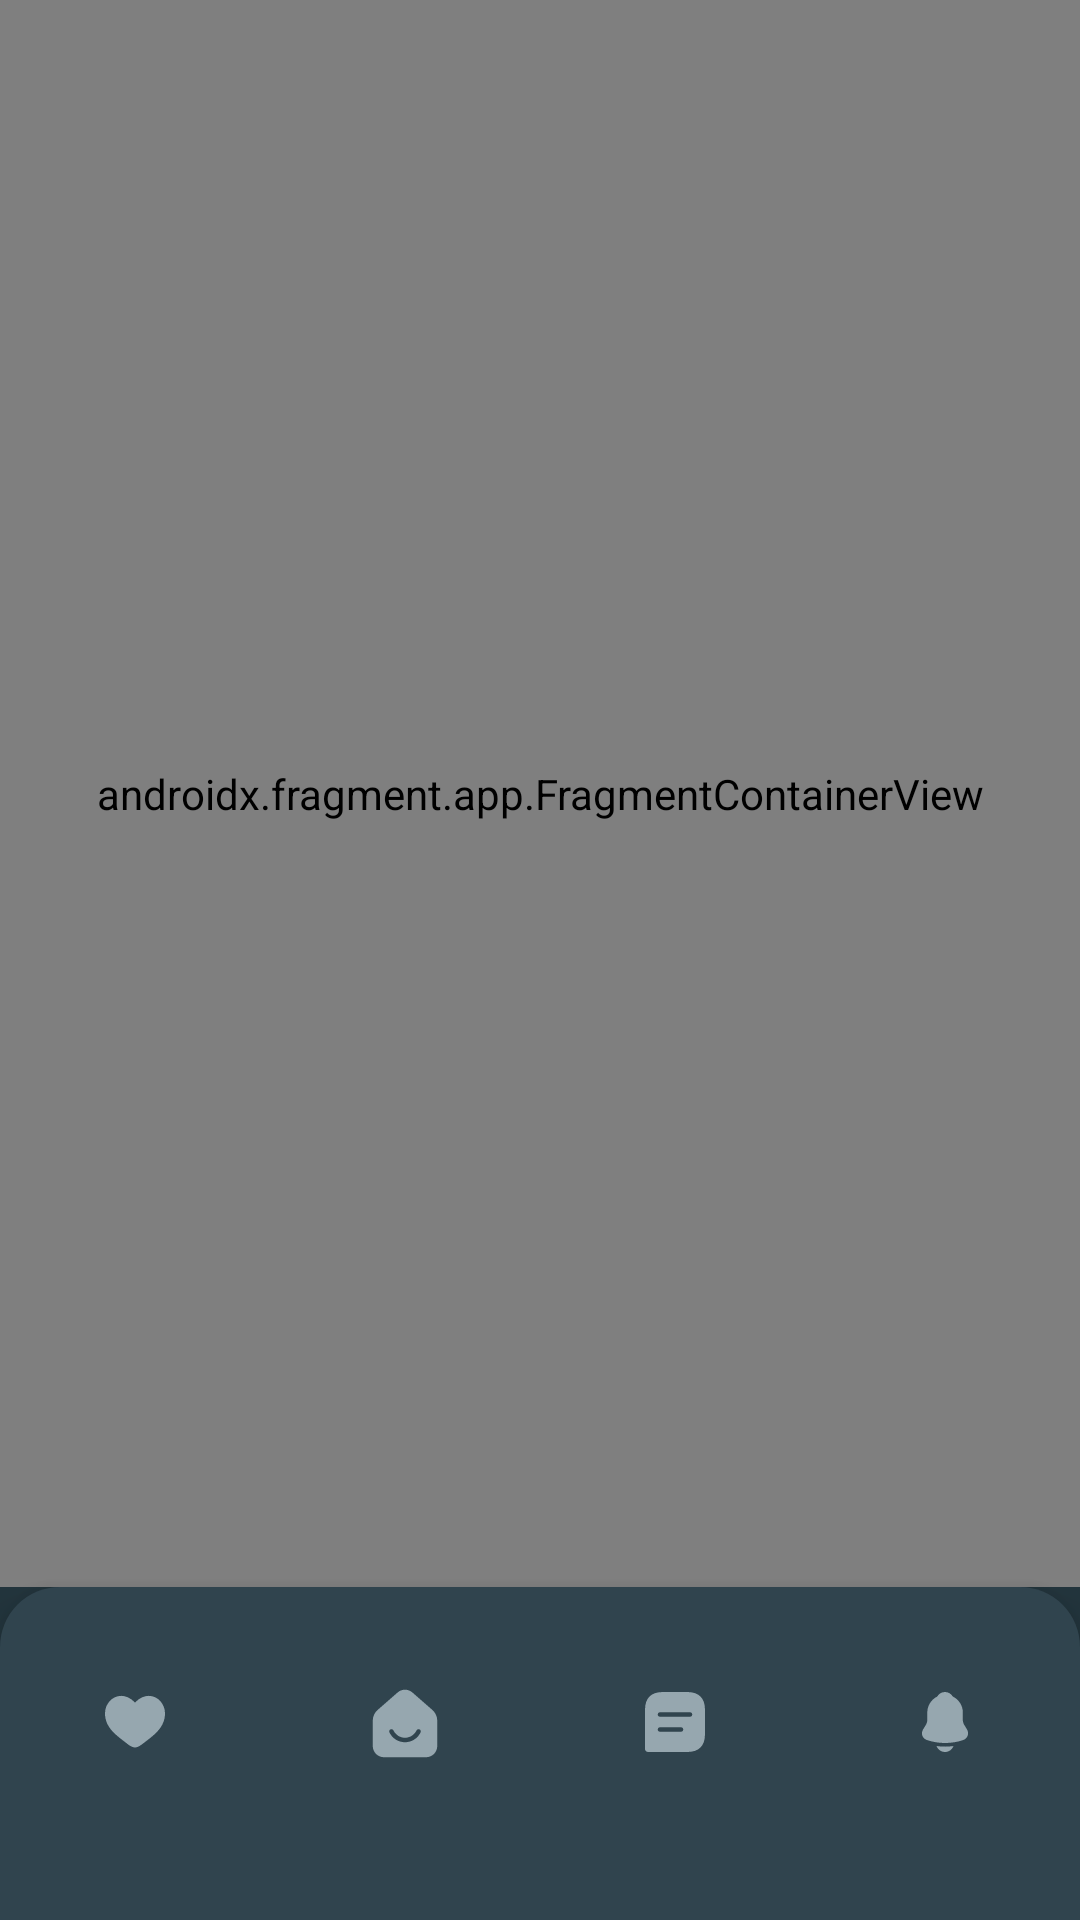

Layout XML and referenced resources for this Android screen:
<!-- AndroidManifest.xml: application theme Theme.Homework22 -->
<!-- res/layout/activity_main.xml -->
<?xml version="1.0" encoding="utf-8"?>
<androidx.constraintlayout.widget.ConstraintLayout xmlns:android="http://schemas.android.com/apk/res/android"
    xmlns:app="http://schemas.android.com/apk/res-auto"
    xmlns:tools="http://schemas.android.com/tools"
    android:layout_width="match_parent"
    android:layout_height="match_parent"
    android:background="@color/background"
    tools:context=".presentation.MainActivity">

    <androidx.fragment.app.FragmentContainerView
        android:id="@+id/fragmentContainerView"
        android:name="androidx.navigation.fragment.NavHostFragment"
        android:layout_width="match_parent"
        android:layout_height="0dp"
        app:defaultNavHost="true"
        app:layout_constraintBottom_toTopOf="@+id/bottom_nav"
        app:layout_constraintEnd_toEndOf="parent"
        app:layout_constraintStart_toStartOf="parent"
        app:layout_constraintTop_toTopOf="parent"
        app:navGraph="@navigation/nav_graph" />

    <com.google.android.material.bottomnavigation.BottomNavigationView
        android:id="@+id/bottom_nav"
        android:layout_width="match_parent"
        android:layout_height="wrap_content"
        android:background="@drawable/bottom_navigation_shape"
        android:paddingTop="25dp"
        android:paddingBottom="30dp"
        android:theme="@style/BottomNavigationTheme"
        app:itemIconTint="@drawable/bottom_navigation_item_selector"
        app:labelVisibilityMode="labeled"
        app:layout_constraintBottom_toBottomOf="parent"
        app:layout_constraintEnd_toEndOf="parent"
        app:layout_constraintStart_toStartOf="parent"
        app:menu="@menu/bottom_nav" />

</androidx.constraintlayout.widget.ConstraintLayout>
<!-- resources referenced by this layout -->
<resources>
  <color name="background">#22343C</color>
  <!-- drawable bottom_navigation_shape (drawable) -->
  <?xml version="1.0" encoding="utf-8"?>
  <shape xmlns:android="http://schemas.android.com/apk/res/android" android:shape="rectangle">
      <solid android:color="@color/tab_background" />
      <corners android:topLeftRadius="20dp" android:topRightRadius="20dp" />
  </shape>
  <style name="BottomNavigationTheme" parent="Theme.MaterialComponents">
          <item name="android:navigationBarColor">@style/Widget.BottomNavigationView</item>
      </style>
  <style name="Theme.Homework22" parent="Base.Theme.Homework22" />
  <color name="tab_background">#30444E</color>
  <style name="Widget.BottomNavigationView" parent="Widget.Design.BottomNavigationView">
          <item name="android:background">@android:color/transparent</item>
      </style>
  <style name="Base.Theme.Homework22" parent="Theme.Material3.DayNight.NoActionBar">
          
          
      </style>
</resources>
